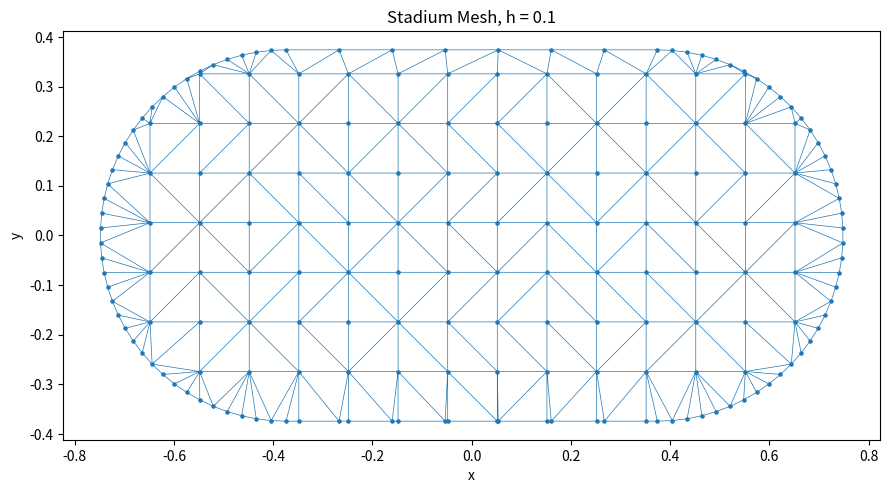

The matplotlib source for this figure:
# -*- coding: utf-8 -*-
"""
Created on Mon Aug 24 13:43:31 2026

@author: natoo
"""

import numpy as np
import matplotlib.pyplot as plt

from scipy.spatial import Delaunay


# Check whether points lie inside the stadium
def inside_stadium(x, y, a, R):
    x = np.asarray(x)
    y = np.asarray(y)

    rectangle = (
        (np.abs(x) <= a)
        & (np.abs(y) <= R)
    )

    left_cap = (
        (x < -a)
        & ((x + a)**2 + y**2 <= R**2)
    )

    right_cap = (
        (x > a)
        & ((x - a)**2 + y**2 <= R**2)
    )

    return rectangle | left_cap | right_cap


# Generate a triangular FEM mesh for a stadium
def stadium_mesh(
    h=0.10,
    a=0.5,
    R=0.5,
    n_arc=40
):
    # Generate Cartesian candidate points
    x_values = np.arange(
        -(a + R),
        a + R + h,
        h
    )

    y_values = np.arange(
        -R,
        R + h,
        h
    )

    X, Y = np.meshgrid(
        x_values,
        y_values
    )

    candidate_points = np.column_stack([
        X.ravel(),
        Y.ravel()
    ])

    interior_mask = inside_stadium(
        candidate_points[:, 0],
        candidate_points[:, 1],
        a,
        R
    )

    interior_points = candidate_points[
        interior_mask
    ]

    # Generate points along the straight upper and lower boundaries
    n_line = int(
        (2.0 * a) / h
    ) + 1

    x_line = np.linspace(
        -a,
        a,
        n_line
    )

    top_boundary = np.column_stack([
        x_line,
        np.full_like(x_line, R)
    ])

    bottom_boundary = np.column_stack([
        x_line,
        np.full_like(x_line, -R)
    ])

    # Generate points along the right semicircle
    theta_right = np.linspace(
        -0.5 * np.pi,
        0.5 * np.pi,
        n_arc
    )

    right_boundary = np.column_stack([
        a + R * np.cos(theta_right),
        R * np.sin(theta_right)
    ])

    # Generate points along the left semicircle
    theta_left = np.linspace(
        0.5 * np.pi,
        1.5 * np.pi,
        n_arc
    )

    left_boundary = np.column_stack([
        -a + R * np.cos(theta_left),
        R * np.sin(theta_left)
    ])

    # Combine all mesh points
    node = np.vstack([
        interior_points,
        top_boundary,
        bottom_boundary,
        right_boundary,
        left_boundary
    ])

    # Remove duplicate nodes
    node = np.unique(
        np.round(node, decimals=12),
        axis=0
    )

    # Triangulate the stadium
    triangulation = Delaunay(node)
    elm = triangulation.simplices.copy()

    # Ensure counterclockwise element orientation
    p1 = node[elm[:, 0]]
    p2 = node[elm[:, 1]]
    p3 = node[elm[:, 2]]

    signed_area = (
        (p2[:, 0] - p1[:, 0])
        * (p3[:, 1] - p1[:, 1])
        - (p3[:, 0] - p1[:, 0])
        * (p2[:, 1] - p1[:, 1])
    )

    clockwise = signed_area < 0.0

    elm[clockwise, 1], elm[clockwise, 2] = (
        elm[clockwise, 2].copy(),
        elm[clockwise, 1].copy()
    )

    return node, elm


if __name__ == "__main__":
    a = 1.0 / np.sqrt(
        4.0 + np.pi
    )

    R = a
    h = 0.10

    node, elm = stadium_mesh(
        h=h,
        a=a,
        R=R,
        n_arc=40
    )

    print("Stadium Mesh")
    print("=" * 40)
    print(f"Nodes    : {len(node)}")
    print(f"Elements : {len(elm)}")

    plt.figure(
        figsize=(9, 5)
    )

    plt.triplot(
        node[:, 0],
        node[:, 1],
        elm,
        linewidth=0.5
    )

    plt.scatter(
        node[:, 0],
        node[:, 1],
        s=5
    )

    plt.xlabel("x")
    plt.ylabel("y")
    plt.title(
        f"Stadium Mesh, h = {h}"
    )

    plt.gca().set_aspect(
        "equal"
    )

    plt.tight_layout()
    plt.show()
